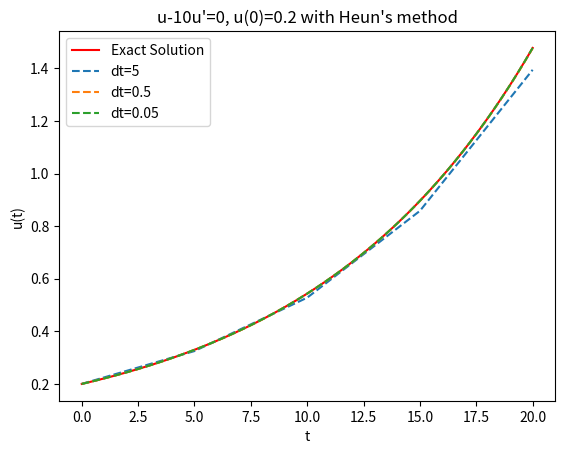

The script that saved this image:
"""Now we solve the ODE problem u - 10u' = 0  u(0)= 0.2 in [0,20] using HEUN's method"""
import numpy as np
import matplotlib.pyplot as plt

#Exact solution
def exact_u(t):
    return 0.2*np.exp(0.1*t)

#u'=f(u,t) as a class
class f:
    def __init__(self):
        pass
    
    def __call__(self,u,t):
        return 0.1*u


#Forward Euler Method as a class
class Heun:
    def __init__(self, f, U0, T, n):
        if not callable(f):
            raise TypeError('f is %s, not a function' % type(f))
        self.f, self.U0, self.T, self.n = f, U0, T, n
        self.dt = T/float(n)
        self.u = np.zeros(n+1)
        self.t = np.linspace(0,T,n+1)
        
    def solve(self):
        """Compute solution for 0 <= t <= T."""
        self.u[0] = float(self.U0)
        for k in range(self.n):
            self.k = k
            self.u[k+1] = self.advance()
        return self.u, self.t
    
    def advance(self):
        """Advance the solution one time step."""
        u, dt, f, k, t = self.u, self.dt, self.f, self.k, self.t
        f_eval=f(u[k], t[k])
        u_mid= u[k] + dt*f_eval
        u_new = u[k] + 0.5*dt*(f_eval+f(u_mid, t[k+1]))
        return u_new


#Parameters
T=20
U0=0.2

#Plot exact solution
tgrid=np.linspace(0,T,2001)
uexact=exact_u(tgrid)
plt.plot(tgrid, uexact, "r-", label="Exact Solution")


#Numerical calculations and plots
nlist=[4,40,400]
f_init=f()
for n in nlist:
    solver=Heun(f=f_init, U0=U0, T=T, n=n)
    sol, t = solver.solve()
    plt.plot(t, sol, "--", label="dt=%g"%(t[1]-t[0]))


plt.legend()
plt.title("u-10u'=0, u(0)=0.2 with Heun's method")
plt.xlabel("t")
plt.ylabel("u(t)")
plt.savefig("ejE5.png")

#Save to file (only last solution)
with open("ejE5.out","w") as outfile:
    outfile.write("Numerical Solution to u-10u'=0, u(0)=0.2 with Heun's method\n")
    outfile.write(" t    u(t)\n")
    for i in range(len(t)):
        outfile.write("%5.2f  %7.4f\n"%(t[i], sol[i]))
